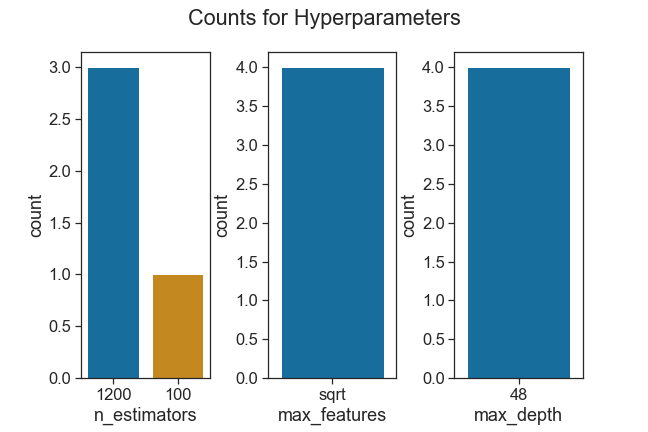

The file beside this chart, header and first rows:
hyperparams, Time
{'max_depth': 48, 'max_features': 'sqrt'…, 42.07
{'max_depth': 48, 'max_features': 'sqrt'…, 60.4
{'max_depth': 48, 'max_features': 'sqrt'…, 48.72
{'max_depth': 48, 'max_features': 'sqrt'…, 42.22
